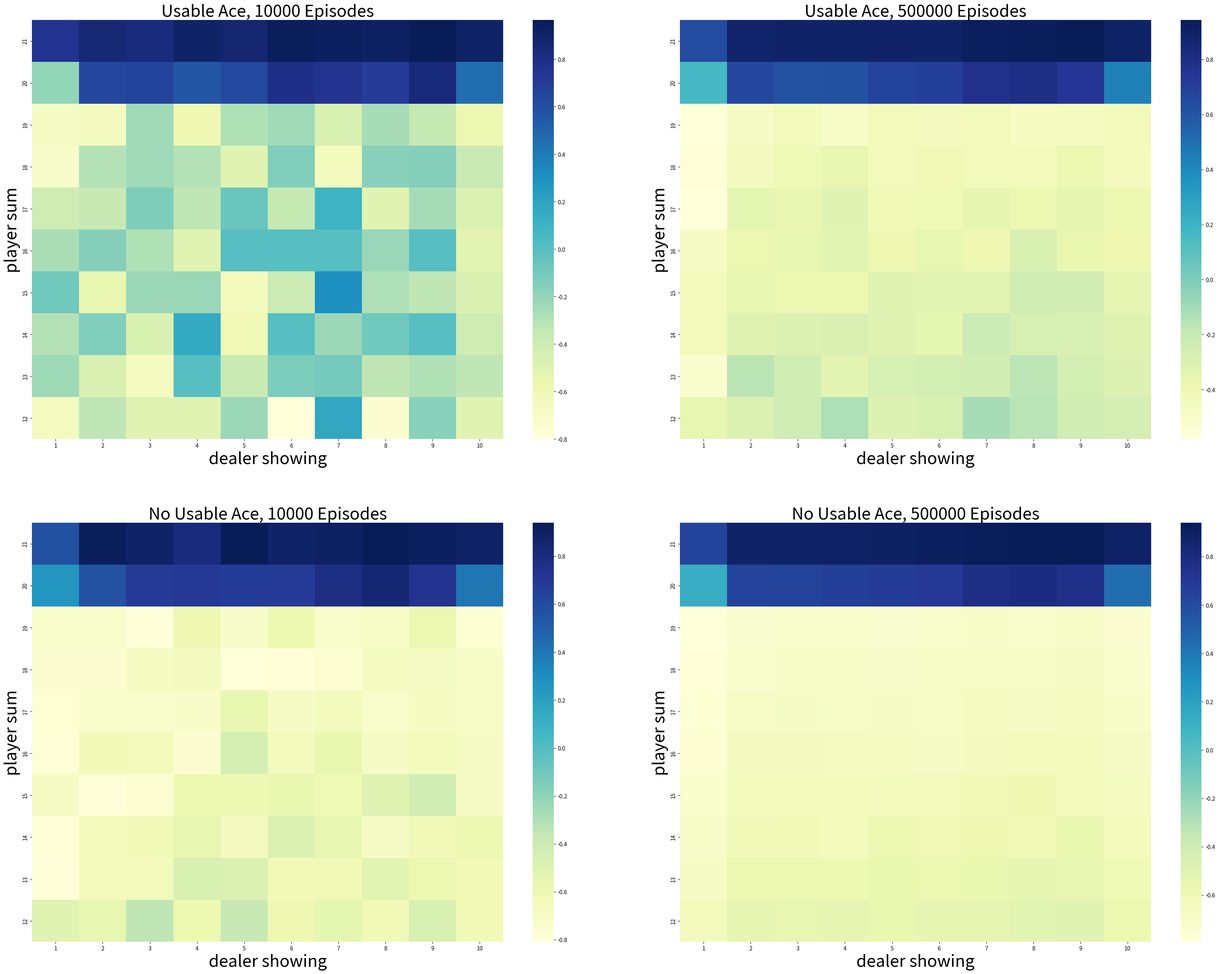

This chart was generated by the following Python code: (Note: this script raises an exception after producing the figure.)
import numpy as np
import matplotlib
matplotlib.use('Agg')
import matplotlib.pyplot as plt
import seaborn as sns
from tqdm import tqdm

# actions: hit or stand
ACTION_HIT = 0
ACTION_STAND = 1  #  "strike" in the book
ACTIONS = [ACTION_HIT, ACTION_STAND]

# policy for player
POLICY_PLAYER = np.zeros(22, dtype=np.int64)
for i in range(12, 20):
    POLICY_PLAYER[i] = ACTION_HIT
POLICY_PLAYER[20] = ACTION_STAND
POLICY_PLAYER[21] = ACTION_STAND

# function form of target policy of player
def target_policy_player(usable_ace_player, player_sum, dealer_card):
    return POLICY_PLAYER[player_sum]

# function form of behavior policy of player
def behavior_policy_player(usable_ace_player, player_sum, dealer_card):
    if np.random.binomial(1, 0.5) == 1:
        return ACTION_STAND
    return ACTION_HIT

# policy for dealer
POLICY_DEALER = np.zeros(22)
for i in range(12, 17):
    POLICY_DEALER[i] = ACTION_HIT
for i in range(17, 22):
    POLICY_DEALER[i] = ACTION_STAND

# get a new card
def get_card():
    card = np.random.randint(1, 14)
    card = min(card, 10)
    return card

# get the value of a card (11 for ace).
def card_value(card_id):
    return 11 if card_id == 1 else card_id

# play a game
# @policy_player: specify policy for player
# @initial_state: [whether player has a usable Ace, sum of player's cards, one card of dealer]
# @initial_action: the initial action
def play(policy_player, initial_state=None, initial_action=None):
    # player status

    # sum of player
    player_sum = 0

    # trajectory of player
    player_trajectory = []

    # whether player uses Ace as 11
    usable_ace_player = False

    # dealer status
    dealer_card1 = 0
    dealer_card2 = 0
    usable_ace_dealer = False

    if initial_state is None:
        # generate a random initial state

        while player_sum < 12:
            # if sum of player is less than 12, always hit
            card = get_card()
            player_sum += card_value(card)

            # If the player's sum is larger than 21, he may hold one or two aces.
            if player_sum > 21:
                assert player_sum == 22
                # last card must be ace
                player_sum -= 10
            else:
                usable_ace_player |= (1 == card)

        # initialize cards of dealer, suppose dealer will show the first card he gets
        dealer_card1 = get_card()
        dealer_card2 = get_card()

    else:
        # use specified initial state
        usable_ace_player, player_sum, dealer_card1 = initial_state
        dealer_card2 = get_card()

    # initial state of the game
    state = [usable_ace_player, player_sum, dealer_card1]

    # initialize dealer's sum
    dealer_sum = card_value(dealer_card1) + card_value(dealer_card2)
    usable_ace_dealer = 1 in (dealer_card1, dealer_card2)
    # if the dealer's sum is larger than 21, he must hold two aces.
    if dealer_sum > 21:
        assert dealer_sum == 22
        # use one Ace as 1 rather than 11
        dealer_sum -= 10
    assert dealer_sum <= 21
    assert player_sum <= 21

    # game starts!

    # player's turn
    while True:
        if initial_action is not None:
            action = initial_action
            initial_action = None
        else:
            # get action based on current sum
            action = policy_player(usable_ace_player, player_sum, dealer_card1)

        # track player's trajectory for importance sampling
        player_trajectory.append([(usable_ace_player, player_sum, dealer_card1), action])

        if action == ACTION_STAND:
            break
        # if hit, get new card
        card = get_card()
        # Keep track of the ace count. the usable_ace_player flag is insufficient alone as it cannot
        # distinguish between having one ace or two.
        ace_count = int(usable_ace_player)
        if card == 1:
            ace_count += 1
        player_sum += card_value(card)
        # If the player has a usable ace, use it as 1 to avoid busting and continue.
        while player_sum > 21 and ace_count:
            player_sum -= 10
            ace_count -= 1
        # player busts
        if player_sum > 21:
            return state, -1, player_trajectory
        assert player_sum <= 21
        usable_ace_player = (ace_count == 1)

    # dealer's turn
    while True:
        # get action based on current sum
        action = POLICY_DEALER[dealer_sum]
        if action == ACTION_STAND:
            break
        # if hit, get a new card
        new_card = get_card()
        ace_count = int(usable_ace_dealer)
        if new_card == 1:
            ace_count += 1
        dealer_sum += card_value(new_card)
        # If the dealer has a usable ace, use it as 1 to avoid busting and continue.
        while dealer_sum > 21 and ace_count:
            dealer_sum -= 10
            ace_count -= 1
        # dealer busts
        if dealer_sum > 21:
            return state, 1, player_trajectory
        usable_ace_dealer = (ace_count == 1)

    # compare the sum between player and dealer
    assert player_sum <= 21 and dealer_sum <= 21
    if player_sum > dealer_sum:
        return state, 1, player_trajectory
    elif player_sum == dealer_sum:
        return state, 0, player_trajectory
    else:
        return state, -1, player_trajectory

# Monte Carlo Sample with On-Policy
def monte_carlo_on_policy(episodes):
    states_usable_ace = np.zeros((10, 10))
    # initialze counts to 1 to avoid 0 being divided
    states_usable_ace_count = np.ones((10, 10))
    states_no_usable_ace = np.zeros((10, 10))
    # initialze counts to 1 to avoid 0 being divided
    states_no_usable_ace_count = np.ones((10, 10))
    for i in tqdm(range(0, episodes)):
        _, reward, player_trajectory = play(target_policy_player)
        for (usable_ace, player_sum, dealer_card), _ in player_trajectory:
            player_sum -= 12
            dealer_card -= 1
            if usable_ace:
                states_usable_ace_count[player_sum, dealer_card] += 1
                states_usable_ace[player_sum, dealer_card] += reward
            else:
                states_no_usable_ace_count[player_sum, dealer_card] += 1
                states_no_usable_ace[player_sum, dealer_card] += reward
    return states_usable_ace / states_usable_ace_count, states_no_usable_ace / states_no_usable_ace_count

# Monte Carlo with Exploring Starts
def monte_carlo_es(episodes):
    # (playerSum, dealerCard, usableAce, action)
    state_action_values = np.zeros((10, 10, 2, 2))
    # initialze counts to 1 to avoid division by 0
    state_action_pair_count = np.ones((10, 10, 2, 2))

    # behavior policy is greedy
    def behavior_policy(usable_ace, player_sum, dealer_card):
        usable_ace = int(usable_ace)
        player_sum -= 12
        dealer_card -= 1
        # get argmax of the average returns(s, a)
        values_ = state_action_values[player_sum, dealer_card, usable_ace, :] / \
                  state_action_pair_count[player_sum, dealer_card, usable_ace, :]
        return np.random.choice([action_ for action_, value_ in enumerate(values_) if value_ == np.max(values_)])

    # play for several episodes
    for episode in tqdm(range(episodes)):
        # for each episode, use a randomly initialized state and action
        initial_state = [bool(np.random.choice([0, 1])),
                       np.random.choice(range(12, 22)),
                       np.random.choice(range(1, 11))]
        initial_action = np.random.choice(ACTIONS)
        current_policy = behavior_policy if episode else target_policy_player
        _, reward, trajectory = play(current_policy, initial_state, initial_action)
        first_visit_check = set()
        for (usable_ace, player_sum, dealer_card), action in trajectory:
            usable_ace = int(usable_ace)
            player_sum -= 12
            dealer_card -= 1
            state_action = (usable_ace, player_sum, dealer_card, action)
            if state_action in first_visit_check:
                continue
            first_visit_check.add(state_action)
            # update values of state-action pairs
            state_action_values[player_sum, dealer_card, usable_ace, action] += reward
            state_action_pair_count[player_sum, dealer_card, usable_ace, action] += 1

    return state_action_values / state_action_pair_count

# Monte Carlo Sample with Off-Policy
def monte_carlo_off_policy(episodes):
    initial_state = [True, 13, 2]

    rhos = []
    returns = []

    for i in range(0, episodes):
        _, reward, player_trajectory = play(behavior_policy_player, initial_state=initial_state)

        # get the importance ratio
        numerator = 1.0
        denominator = 1.0
        for (usable_ace, player_sum, dealer_card), action in player_trajectory:
            if action == target_policy_player(usable_ace, player_sum, dealer_card):
                denominator *= 0.5
            else:
                numerator = 0.0
                break
        rho = numerator / denominator
        rhos.append(rho)
        returns.append(reward)

    rhos = np.asarray(rhos)
    returns = np.asarray(returns)
    weighted_returns = rhos * returns

    weighted_returns = np.add.accumulate(weighted_returns)
    rhos = np.add.accumulate(rhos)

    ordinary_sampling = weighted_returns / np.arange(1, episodes + 1)

    with np.errstate(divide='ignore',invalid='ignore'):
        weighted_sampling = np.where(rhos != 0, weighted_returns / rhos, 0)

    return ordinary_sampling, weighted_sampling

def figure_5_1():
    states_usable_ace_1, states_no_usable_ace_1 = monte_carlo_on_policy(10000)
    states_usable_ace_2, states_no_usable_ace_2 = monte_carlo_on_policy(500000)

    states = [states_usable_ace_1,
              states_usable_ace_2,
              states_no_usable_ace_1,
              states_no_usable_ace_2]

    titles = ['Usable Ace, 10000 Episodes',
              'Usable Ace, 500000 Episodes',
              'No Usable Ace, 10000 Episodes',
              'No Usable Ace, 500000 Episodes']

    _, axes = plt.subplots(2, 2, figsize=(40, 30))
    plt.subplots_adjust(wspace=0.1, hspace=0.2)
    axes = axes.flatten()

    for state, title, axis in zip(states, titles, axes):
        fig = sns.heatmap(np.flipud(state), cmap="YlGnBu", ax=axis, xticklabels=range(1, 11),
                          yticklabels=list(reversed(range(12, 22))))
        fig.set_ylabel('player sum', fontsize=30)
        fig.set_xlabel('dealer showing', fontsize=30)
        fig.set_title(title, fontsize=30)

    plt.savefig('./images/figure_5_1.png')
    plt.close()

def figure_5_2():
    state_action_values = monte_carlo_es(500000)

    state_value_no_usable_ace = np.max(state_action_values[:, :, 0, :], axis=-1)
    state_value_usable_ace = np.max(state_action_values[:, :, 1, :], axis=-1)

    # get the optimal policy
    action_no_usable_ace = np.argmax(state_action_values[:, :, 0, :], axis=-1)
    action_usable_ace = np.argmax(state_action_values[:, :, 1, :], axis=-1)

    images = [action_usable_ace,
              state_value_usable_ace,
              action_no_usable_ace,
              state_value_no_usable_ace]

    titles = ['Optimal policy with usable Ace',
              'Optimal value with usable Ace',
              'Optimal policy without usable Ace',
              'Optimal value without usable Ace']

    _, axes = plt.subplots(2, 2, figsize=(40, 30))
    plt.subplots_adjust(wspace=0.1, hspace=0.2)
    axes = axes.flatten()

    for image, title, axis in zip(images, titles, axes):
        fig = sns.heatmap(np.flipud(image), cmap="YlGnBu", ax=axis, xticklabels=range(1, 11),
                          yticklabels=list(reversed(range(12, 22))))
        fig.set_ylabel('player sum', fontsize=30)
        fig.set_xlabel('dealer showing', fontsize=30)
        fig.set_title(title, fontsize=30)

    plt.savefig('./images/figure_5_2.png')
    plt.close()

def figure_5_3():
    true_value = -0.27726
    episodes = 10000
    runs = 100
    error_ordinary = np.zeros(episodes)
    error_weighted = np.zeros(episodes)
    for i in tqdm(range(0, runs)):
        ordinary_sampling_, weighted_sampling_ = monte_carlo_off_policy(episodes)
        # get the squared error
        error_ordinary += np.power(ordinary_sampling_ - true_value, 2)
        error_weighted += np.power(weighted_sampling_ - true_value, 2)
    error_ordinary /= runs
    error_weighted /= runs

    plt.plot(np.arange(1, episodes + 1), error_ordinary, color='green', label='Ordinary Importance Sampling')
    plt.plot(np.arange(1, episodes + 1), error_weighted, color='red', label='Weighted Importance Sampling')
    plt.ylim(-0.1, 5)
    plt.xlabel('Episodes (log scale)')
    plt.ylabel(f'Mean square error\n(average over {runs} runs)')
    plt.xscale('log')
    plt.legend()

    plt.savefig('./images/figure_5_3.png')
    plt.close()


if __name__ == '__main__':
    figure_5_1()
    figure_5_2()
    figure_5_3()
